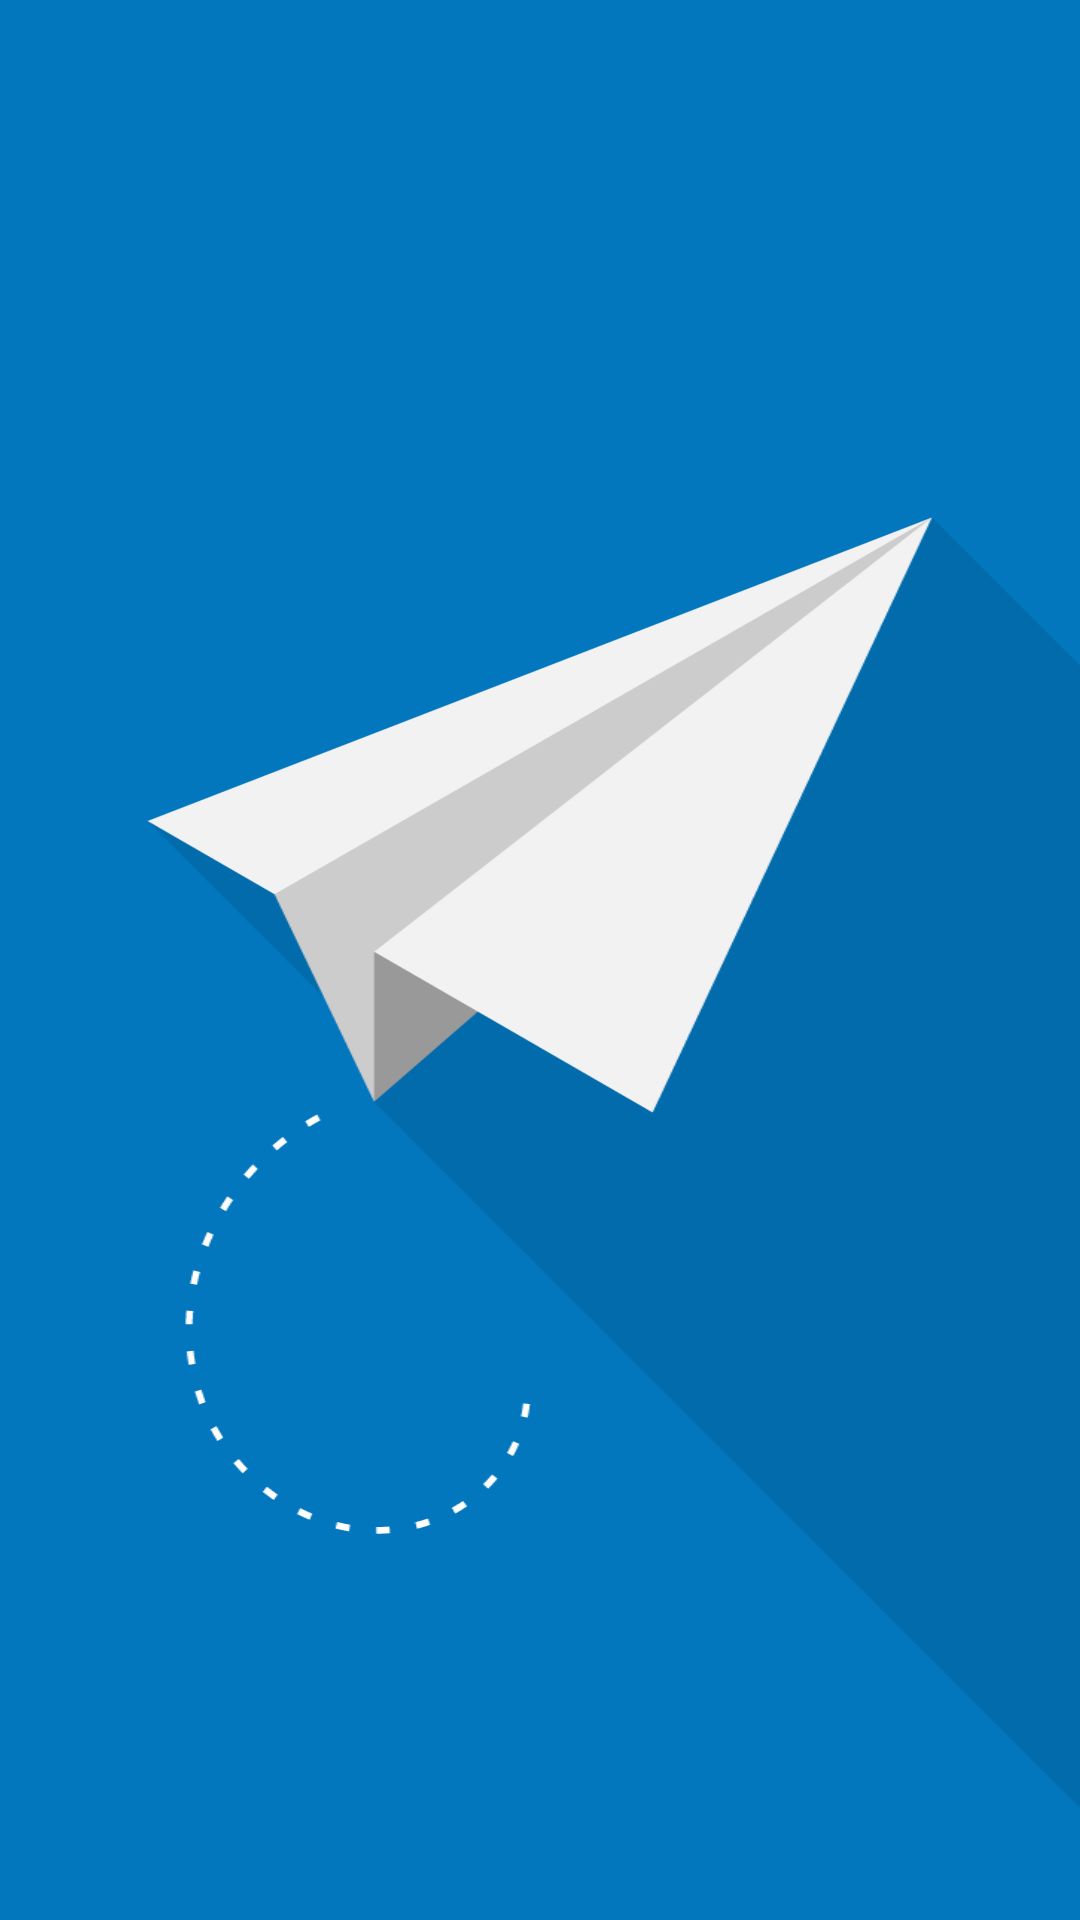

Layout XML and referenced resources for this Android screen:
<!-- AndroidManifest.xml: application theme AppTheme -->
<!-- res/layout/nav_header.xml -->
<?xml version="1.0" encoding="utf-8"?>
<RelativeLayout xmlns:android="http://schemas.android.com/apk/res/android"
    xmlns:app="http://schemas.android.com/apk/res-auto"
    android:layout_width="match_parent"
    android:layout_height="@dimen/nav_header_height"
    android:background="@drawable/side_nav_bar"
    android:gravity="bottom"
    android:orientation="vertical"
    android:theme="@style/ThemeOverlay.AppCompat.Dark">

    <ImageView
        android:id="@+id/nav_image"
        android:layout_width="match_parent"
        android:layout_height="match_parent"
        android:scaleType="centerCrop"
        app:srcCompat="@drawable/aircraft" />

</RelativeLayout>
<!-- resources referenced by this layout -->
<resources>
  <dimen name="nav_header_height">200dp</dimen>
  <!-- drawable aircraft: vector/xml drawable (drawable, 6732 chars, omitted) -->
  <!-- drawable side_nav_bar (drawable) -->
  <shape xmlns:android="http://schemas.android.com/apk/res/android"
      android:shape="rectangle">
      <gradient
          android:angle="45"
          android:centerColor="@color/colorPrimary"
          android:endColor="@color/colorPrimaryLight"
          android:startColor="@color/colorPrimary"
          android:type="linear" />
  </shape>
  <style name="AppTheme" parent="Theme.AppCompat.Light.NoActionBar">
          
          <item name="colorPrimary">@color/colorPrimary</item>
          <item name="colorPrimaryDark">@color/colorPrimaryDark</item>
          <item name="colorAccent">@color/colorAccent</item>
      </style>
  <color name="colorPrimary">#0277bd</color>
  <color name="colorPrimaryLight">#58a5f0</color>
  <color name="colorPrimaryDark">#004c8c</color>
  <color name="colorAccent">#4fc3f7</color>
</resources>
